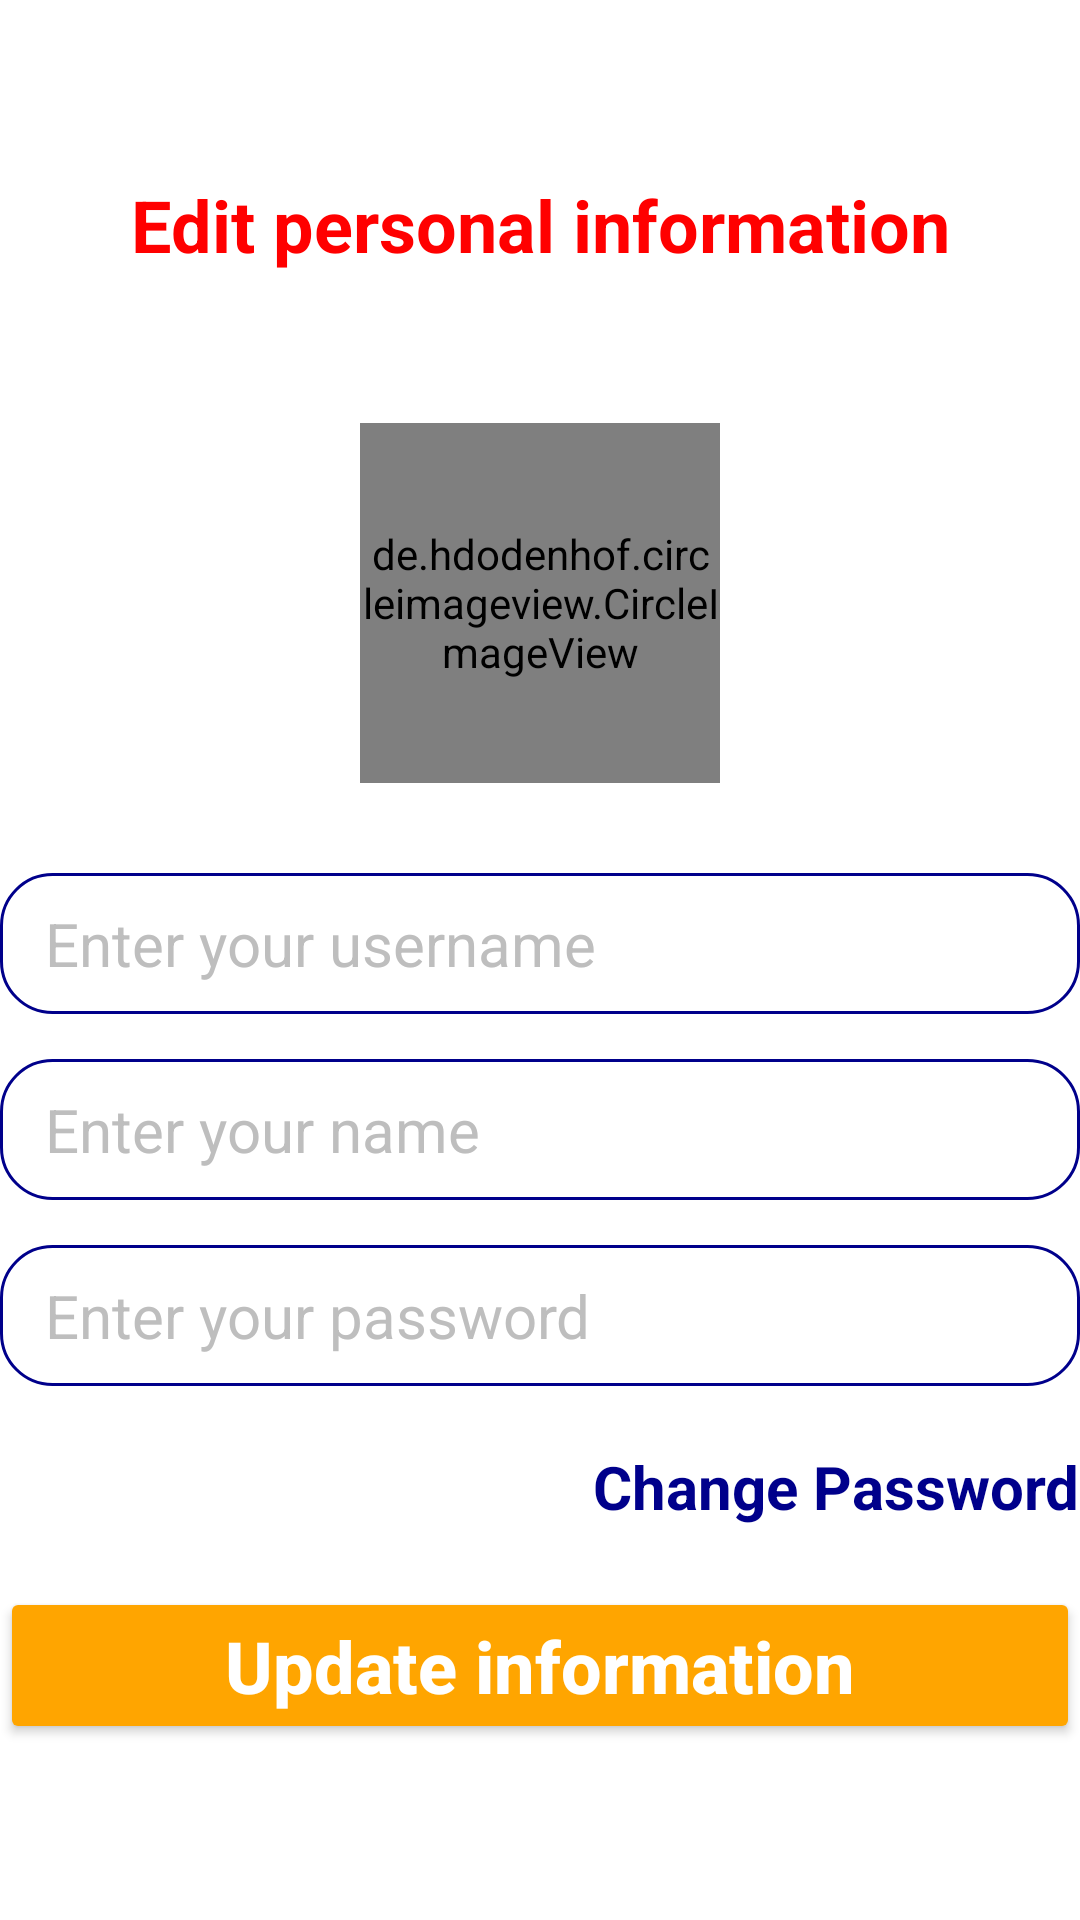

Android layout source for this screen:
<!-- AndroidManifest.xml: application theme Theme.Stulish -->
<!-- res/layout/fragment_edit_profile.xml -->
<?xml version="1.0" encoding="utf-8"?>
<LinearLayout xmlns:android="http://schemas.android.com/apk/res/android"
    xmlns:tools="http://schemas.android.com/tools"
    android:layout_width="match_parent"
    android:layout_height="match_parent"
    xmlns:app="http://schemas.android.com/apk/res-auto"
    android:orientation="vertical"
    android:gravity="center"
    android:layout_marginHorizontal="20dp"
    tools:context=".fragments.EditProfileFragment">

    <TextView
        android:text="@string/edit_personal_information"
        android:textSize="24sp"
        android:gravity="center"
        android:textColor="@color/red"
        android:textStyle="bold"
        android:layout_marginVertical="50dp"
        android:layout_width="match_parent"
        android:layout_height="wrap_content"/>

    <de.hdodenhof.circleimageview.CircleImageView xmlns:app="http://schemas.android.com/apk/res-auto"
        android:src="@drawable/day_chain"
        android:id="@+id/fep_avatar"
        android:layout_width="120dp"
        android:layout_height="120dp"
        android:layout_marginBottom="30dp"
        app:civ_border_color="@color/darkblue"
        app:civ_border_width="5dp" />

    <EditText
        android:id="@+id/fep_username"
        android:enabled="false"
        android:hint="@string/enter_your_username"
        android:textColorHint="@color/gray"
        android:textSize="20sp"
        android:layout_marginBottom="15dp"
        android:textColor="@color/black"
        android:background="@drawable/transparent_corner_17"
        android:layout_width="match_parent"
        android:layout_height="wrap_content"/>

    <EditText
        android:id="@+id/fep_name"
        android:hint="@string/enter_your_name"
        android:textColorHint="@color/gray"
        android:textSize="20sp"
        android:layout_marginBottom="15dp"
        android:textColor="@color/black"
        android:background="@drawable/transparent_corner_17"
        android:layout_width="match_parent"
        android:layout_height="wrap_content"/>

    <EditText
        android:id="@+id/fep_password"
        android:enabled="false"
        android:hint="@string/enter_your_password"
        android:textColorHint="@color/gray"
        android:textSize="20sp"
        android:inputType="textPassword"
        android:layout_marginBottom="20dp"
        android:textColor="@color/black"
        android:background="@drawable/transparent_corner_17"
        android:layout_width="match_parent"
        android:layout_height="wrap_content"/>

    <TextView
        android:id="@+id/fep_changepass"
        android:text="@string/change_password"
        android:textColor="@color/darkblue"
        android:textSize="20sp"
        android:layout_marginBottom="20dp"
        android:layout_gravity="right"
        android:textStyle="bold"
        android:layout_width="wrap_content"
        android:layout_height="wrap_content"/>

    <Button
        android:id="@+id/fap_btnedit"
        android:layout_width="match_parent"
        android:layout_height="wrap_content"
        android:text="@string/update_information"
        android:layout_marginBottom="50dp"
        android:textAllCaps="false"
        android:textStyle="bold"
        android:textSize="24sp"
        android:paddingVertical="10dp"
        app:cornerRadius="20dp"
        android:textColor="@color/white"
        android:backgroundTint="@color/orange" />

</LinearLayout>
<!-- resources referenced by this layout -->
<resources>
  <color name="black">#FF000000</color>
  <color name="darkblue">#00008B</color>
  <color name="gray">#BEBEBE</color>
  <color name="orange">#FFA500</color>
  <color name="red">#FF0000</color>
  <color name="white">#FFFFFFFF</color>
  <!-- drawable transparent_corner_17 (drawable) -->
  <?xml version="1.0" encoding="utf-8"?>
  <shape xmlns:android="http://schemas.android.com/apk/res/android"
      android:shape="rectangle">
      <corners android:radius="17dp" />
      <padding
          android:bottom="10dp"
          android:left="15dp"
          android:right="15dp"
          android:top="10dp" />
      <stroke
          android:width="1dp"
          android:color="@color/darkblue" />
  </shape>
  <string name="change_password">Change Password</string>
  <string name="edit_personal_information">Edit personal information</string>
  <string name="enter_your_name">Enter your name</string>
  <string name="enter_your_password">Enter your password</string>
  <string name="enter_your_username">Enter your username</string>
  <string name="update_information">Update information</string>
  <style name="Theme.Stulish" parent="Theme.MaterialComponents.DayNight.DarkActionBar">
          
          <item name="colorPrimary">@color/purple_500</item>
          <item name="colorPrimaryVariant">@color/purple_700</item>
          <item name="colorOnPrimary">@color/white</item>
          
          <item name="colorSecondary">@color/teal_200</item>
          <item name="colorSecondaryVariant">@color/teal_700</item>
          <item name="colorOnSecondary">@color/black</item>
          
          <item name="android:statusBarColor" tools:targetApi="l">?attr/colorPrimaryVariant</item>
          
      </style>
  <color name="purple_500">#FF6200EE</color>
  <color name="purple_700">#FF3700B3</color>
  <color name="teal_200">#FF03DAC5</color>
  <color name="teal_700">#FF018786</color>
</resources>
